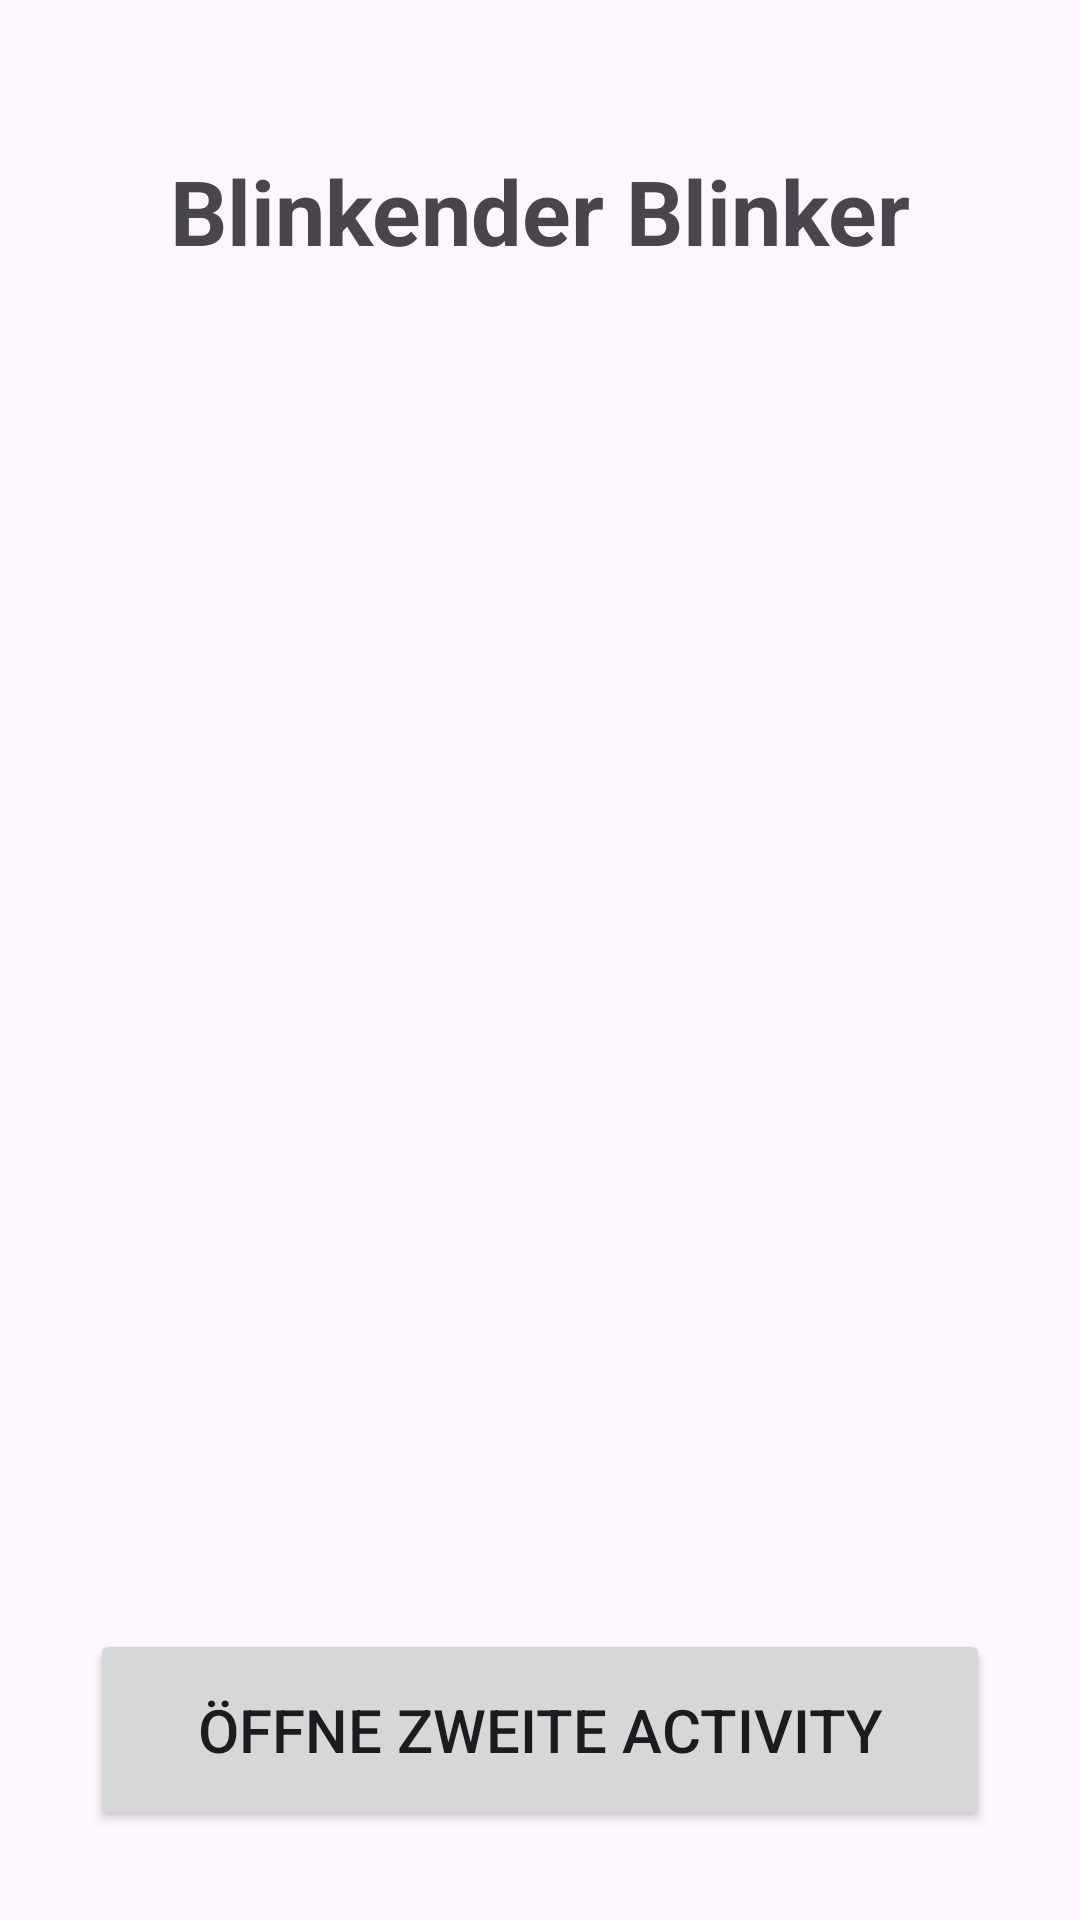

This screen was rendered from an Android layout file. Write that file and the resources it references.
<!-- AndroidManifest.xml: application theme Theme.BlinkerPause -->
<!-- res/layout/activity_main.xml -->
<RelativeLayout
    xmlns:android="http://schemas.android.com/apk/res/android"
    android:layout_width="match_parent"
    android:layout_height="match_parent"
    android:fitsSystemWindows="true"
    android:padding="30dp">


    <TextView android:id="@+id/textview_blinkend"
        android:layout_width="match_parent"
        android:layout_height="wrap_content"
        android:padding="20dp"
        android:textSize="30sp"
        android:textStyle="bold"
        android:gravity="center_horizontal"
        android:text="@string/textview_label" />


    <Button android:layout_width="match_parent"
        android:layout_height="wrap_content"
        android:layout_alignParentBottom="true"
        android:padding="20dp"
        android:textSize="20sp"
        android:onClick="onKlickAufButton"
        android:text="@string/button_label" />

</RelativeLayout>
<!-- resources referenced by this layout -->
<resources>
  <string name="button_label">Öffne zweite Activity</string>
  <string name="textview_label">Blinkender Blinker</string>
  <style name="Theme.BlinkerPause" parent="Base.Theme.BlinkerPause" />
  <style name="Base.Theme.BlinkerPause" parent="Theme.Material3.DayNight.NoActionBar">
          
          
      </style>
</resources>
